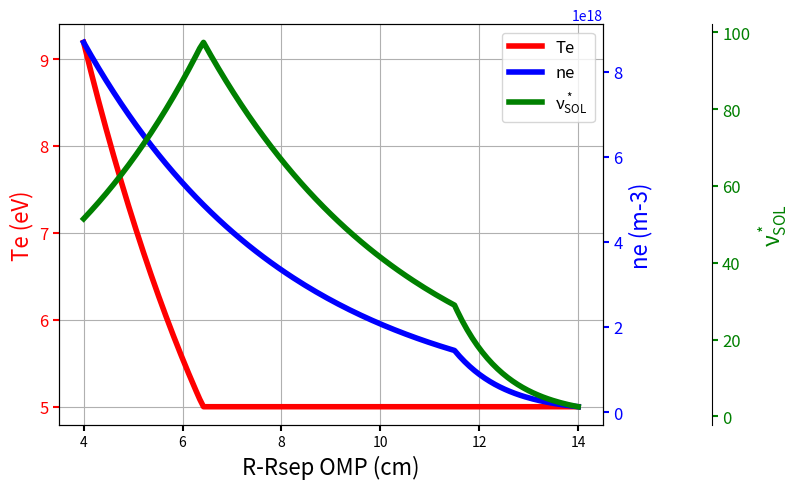

Write the Python code that produced this figure.
import numpy as np
import matplotlib.pyplot as plt


near_x  = np.linspace(4, 11.5, 100)
near_te = 25.185 * np.exp(-0.252 * near_x)
near_ne = 22.602 * np.exp(-0.239 * near_x)
far_x   = np.linspace(11.5, 14, 50)
far_te  = 23880  * np.exp(-0.845 * far_x)
far_ne  = 136568 * np.exp(-0.979 * far_x)

# Force them to match.
far_te = far_te * near_te[-1] / far_te[0]
far_ne = far_ne * near_ne[-1] / far_ne[0]

x = np.append(near_x, far_x)
te = np.append(near_te, far_te)
ne = np.append(near_ne, far_ne) * 10**(18)

te[te < 5.0] = 5.0

# 2L ~ 10 from 5- 8.5 cm, then goes down to ~3 from 8.5 to 11, then ~0.5
# outwards. These are pretty rough approximations.
l = np.zeros(len(x))
for i in range(0, len(l)):
    if x[i] < 11.5:
        l[i] = 10.0 / 2.0
    else:
        l[i] = 3.0 / 2

nu = 10**(-16) * 5.0 * ne / (te**2)
#nu = 10**(-16) * l * ne / (te**2)

def make_patch_spines_invisible(ax):
    ax.set_frame_on(True)
    ax.patch.set_visible(False)
    for sp in ax.spines.values():
        sp.set_visible(False)

fig, host = plt.subplots(figsize=(8, 5))
fig.subplots_adjust(right=0.75)

par1 = host.twinx()
par2 = host.twinx()

# Offset the right spine of par2.  The ticks and label have already been
# placed on the right by twinx above.
par2.spines["right"].set_position(("axes", 1.2))
# Having been created by twinx, par2 has its frame off, so the line of its
# detached spine is invisible.  First, activate the frame but make the patch
# and spines invisible.
make_patch_spines_invisible(par2)
# Second, show the right spine.
par2.spines["right"].set_visible(True)

p1, = host.plot(x, te, label="Te", color="r", lw=4)
p2, = par1.plot(x, ne, label="ne", color="b", lw=4)
p3, = par2.plot(x, nu, label=r"$\mathdefault{\nu_{SOL}^*}$", color="g", lw=4)

host.set_xlabel("R-Rsep OMP (cm)", fontsize=16)
host.set_ylabel("Te (eV)", fontsize=16)
par1.set_ylabel("ne (m-3)", fontsize=16)
par2.set_ylabel(r"$\mathdefault{\nu_{SOL}^*}$", fontsize=16)

#host.set_yscale("log")
#par1.set_yscale("log")
#par2.set_yscale("log")

host.yaxis.label.set_color(p1.get_color())
par1.yaxis.label.set_color(p2.get_color())
par2.yaxis.label.set_color(p3.get_color())

tkw = dict(size=4, width=1.5)
host.tick_params(axis='y', which="both", colors=p1.get_color(), **tkw, labelsize=12)
par1.tick_params(axis='y', which="both", colors=p2.get_color(), **tkw, labelsize=12)
par2.tick_params(axis='y', which="both", colors=p3.get_color(), **tkw, labelsize=12)
host.tick_params(axis='x', which="both", **tkw, labelsize=10)

host.grid()

lines = [p1, p2, p3]

host.legend(lines, [l.get_label() for l in lines], fontsize=12)
fig.tight_layout()
fig.show()

#fig, (ax1, ax2) = plt.subplots(1, 2)
#ax1.plot(x, te, label="Te")
#ax1b = ax1.twinx()
#ax1b.plot(x, ne, label="ne")
#ax1.legend()
#x2.plot(x, nu)
#ax2.set_xlabel("R-Rsep OMP (cm)", fontsize=16)
#x2.set_ylabel("Collisionality", fontsize=16)
#fig.tight_layout()
#fig.show()
